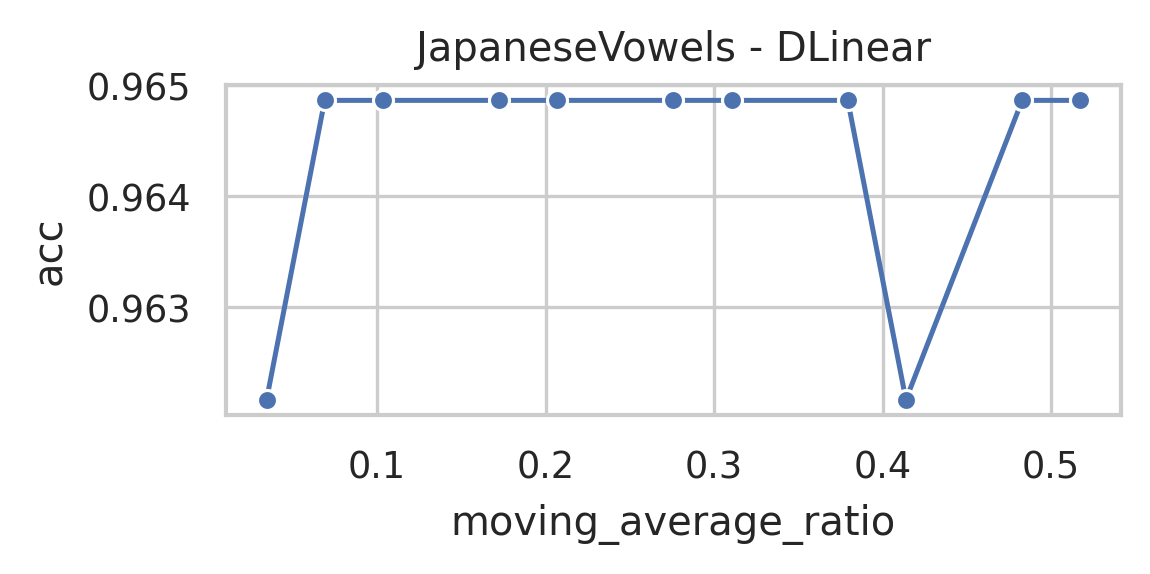

The data file committed next to this chart (first rows):
data_name, model, seq_len, moving_average, moving_average_ratio, acc, model_params, model_size (MB)
JapaneseVowels, DLinear, 29, 15, 0.5172, 0.9649, 4881, 0.02
JapaneseVowels, DLinear, 29, 14, 0.4828, 0.9649, 4881, 0.02
JapaneseVowels, DLinear, 29, 12, 0.4138, 0.9622, 4881, 0.02
JapaneseVowels, DLinear, 29, 11, 0.3793, 0.9649, 4881, 0.02
JapaneseVowels, DLinear, 29, 9, 0.3103, 0.9649, 4881, 0.02
JapaneseVowels, DLinear, 29, 8, 0.2759, 0.9649, 4881, 0.02
JapaneseVowels, DLinear, 29, 6, 0.2069, 0.9649, 4881, 0.02
JapaneseVowels, DLinear, 29, 5, 0.1724, 0.9649, 4881, 0.02
JapaneseVowels, DLinear, 29, 3, 0.1034, 0.9649, 4881, 0.02
JapaneseVowels, DLinear, 29, 2, 0.06897, 0.9649, 4881, 0.02
JapaneseVowels, DLinear, 29, 1, 0.03448, 0.9622, 4881, 0.02
